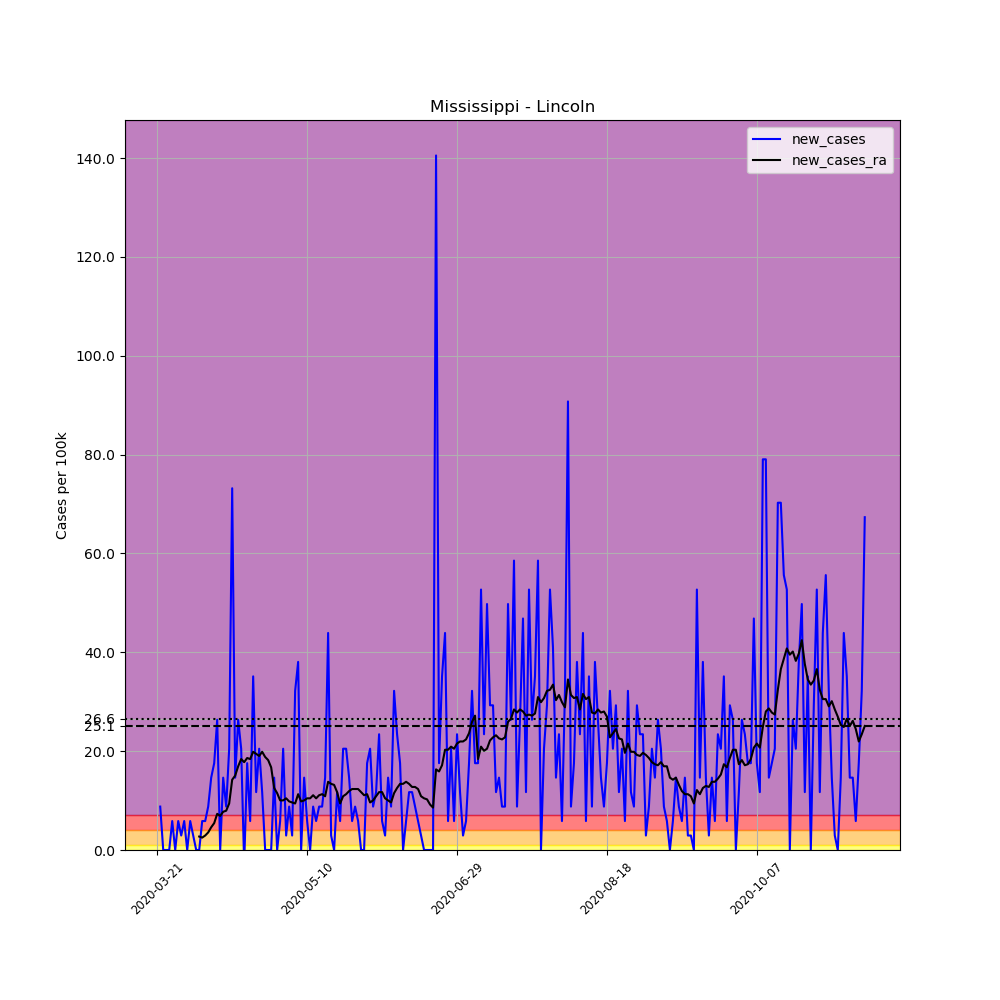

The file beside this chart, header and first rows:
, date, county, state, fips, cases, deaths, COUNTY, STNAME, CTYNAME, POPESTIMATE2019, per_100k, new_cases, new_cases_ra
233974, 2020-03-21, Lincoln, Mississippi, 28085, 1, 0, 85, Mississippi, Lincoln, 34153, 2.928, , 
233975, 2020-03-22, Lincoln, Mississippi, 28085, 4, 0, 85, Mississippi, Lincoln, 34153, 11.71, 8.784, 
233976, 2020-03-23, Lincoln, Mississippi, 28085, 4, 0, 85, Mississippi, Lincoln, 34153, 11.71, 0.0, 
233977, 2020-03-24, Lincoln, Mississippi, 28085, 4, 0, 85, Mississippi, Lincoln, 34153, 11.71, 0.0, 
233978, 2020-03-25, Lincoln, Mississippi, 28085, 4, 0, 85, Mississippi, Lincoln, 34153, 11.71, 0.0, 
233979, 2020-03-26, Lincoln, Mississippi, 28085, 6, 0, 85, Mississippi, Lincoln, 34153, 17.57, 5.856, 
233980, 2020-03-27, Lincoln, Mississippi, 28085, 6, 0, 85, Mississippi, Lincoln, 34153, 17.57, 0.0, 
233981, 2020-03-28, Lincoln, Mississippi, 28085, 8, 0, 85, Mississippi, Lincoln, 34153, 23.42, 5.856, 
233982, 2020-03-29, Lincoln, Mississippi, 28085, 9, 0, 85, Mississippi, Lincoln, 34153, 26.35, 2.928, 
233983, 2020-03-30, Lincoln, Mississippi, 28085, 11, 0, 85, Mississippi, Lincoln, 34153, 32.21, 5.856, 
233984, 2020-03-31, Lincoln, Mississippi, 28085, 11, 0, 85, Mississippi, Lincoln, 34153, 32.21, 0.0, 
233985, 2020-04-01, Lincoln, Mississippi, 28085, 13, 0, 85, Mississippi, Lincoln, 34153, 38.06, 5.856, 
233986, 2020-04-02, Lincoln, Mississippi, 28085, 14, 0, 85, Mississippi, Lincoln, 34153, 40.99, 2.928, 
233987, 2020-04-03, Lincoln, Mississippi, 28085, 14, 0, 85, Mississippi, Lincoln, 34153, 40.99, 0.0, 
233988, 2020-04-04, Lincoln, Mississippi, 28085, 14, 0, 85, Mississippi, Lincoln, 34153, 40.99, 0.0, 2.719
233989, 2020-04-05, Lincoln, Mississippi, 28085, 16, 0, 85, Mississippi, Lincoln, 34153, 46.85, 5.856, 2.51
233990, 2020-04-06, Lincoln, Mississippi, 28085, 18, 0, 85, Mississippi, Lincoln, 34153, 52.7, 5.856, 2.928
233991, 2020-04-07, Lincoln, Mississippi, 28085, 21, 1, 85, Mississippi, Lincoln, 34153, 61.49, 8.784, 3.555
233992, 2020-04-08, Lincoln, Mississippi, 28085, 26, 1, 85, Mississippi, Lincoln, 34153, 76.13, 14.64, 4.601
233993, 2020-04-09, Lincoln, Mississippi, 28085, 32, 2, 85, Mississippi, Lincoln, 34153, 93.7, 17.57, 5.438
233994, 2020-04-10, Lincoln, Mississippi, 28085, 41, 3, 85, Mississippi, Lincoln, 34153, 120, 26.35, 7.32
233995, 2020-04-11, Lincoln, Mississippi, 28085, 41, 3, 85, Mississippi, Lincoln, 34153, 120, 0.0, 6.902
233996, 2020-04-12, Lincoln, Mississippi, 28085, 46, 4, 85, Mississippi, Lincoln, 34153, 134.7, 14.64, 7.738
233997, 2020-04-13, Lincoln, Mississippi, 28085, 49, 4, 85, Mississippi, Lincoln, 34153, 143.5, 8.784, 7.947
233998, 2020-04-14, Lincoln, Mississippi, 28085, 56, 4, 85, Mississippi, Lincoln, 34153, 164, 20.5, 9.411
233999, 2020-04-15, Lincoln, Mississippi, 28085, 81, 4, 85, Mississippi, Lincoln, 34153, 237.2, 73.2, 14.22
234000, 2020-04-16, Lincoln, Mississippi, 28085, 86, 6, 85, Mississippi, Lincoln, 34153, 251.8, 14.64, 15.06
234001, 2020-04-17, Lincoln, Mississippi, 28085, 95, 6, 85, Mississippi, Lincoln, 34153, 278.2, 26.35, 16.94
234002, 2020-04-18, Lincoln, Mississippi, 28085, 102, 6, 85, Mississippi, Lincoln, 34153, 298.7, 20.5, 18.4
234003, 2020-04-19, Lincoln, Mississippi, 28085, 101, 6, 85, Mississippi, Lincoln, 34153, 295.7, -2.928, 17.78
234004, 2020-04-20, Lincoln, Mississippi, 28085, 107, 6, 85, Mississippi, Lincoln, 34153, 313.3, 17.57, 18.61
234005, 2020-04-21, Lincoln, Mississippi, 28085, 109, 6, 85, Mississippi, Lincoln, 34153, 319.2, 5.856, 18.4
234006, 2020-04-22, Lincoln, Mississippi, 28085, 121, 7, 85, Mississippi, Lincoln, 34153, 354.3, 35.14, 19.87
234007, 2020-04-23, Lincoln, Mississippi, 28085, 125, 7, 85, Mississippi, Lincoln, 34153, 366, 11.71, 19.45
234008, 2020-04-24, Lincoln, Mississippi, 28085, 132, 7, 85, Mississippi, Lincoln, 34153, 386.5, 20.5, 19.03
234009, 2020-04-25, Lincoln, Mississippi, 28085, 136, 8, 85, Mississippi, Lincoln, 34153, 398.2, 11.71, 19.87
234010, 2020-04-26, Lincoln, Mississippi, 28085, 136, 9, 85, Mississippi, Lincoln, 34153, 398.2, 0.0, 18.82
234011, 2020-04-27, Lincoln, Mississippi, 28085, 136, 9, 85, Mississippi, Lincoln, 34153, 398.2, 0.0, 18.2
234012, 2020-04-28, Lincoln, Mississippi, 28085, 136, 9, 85, Mississippi, Lincoln, 34153, 398.2, 0.0, 16.73
234013, 2020-04-29, Lincoln, Mississippi, 28085, 141, 9, 85, Mississippi, Lincoln, 34153, 412.8, 14.64, 12.55
234014, 2020-04-30, Lincoln, Mississippi, 28085, 141, 10, 85, Mississippi, Lincoln, 34153, 412.8, 0.0, 11.5
234015, 2020-05-01, Lincoln, Mississippi, 28085, 143, 11, 85, Mississippi, Lincoln, 34153, 418.7, 5.856, 10.04
234016, 2020-05-02, Lincoln, Mississippi, 28085, 150, 11, 85, Mississippi, Lincoln, 34153, 439.2, 20.5, 10.04
234017, 2020-05-03, Lincoln, Mississippi, 28085, 151, 11, 85, Mississippi, Lincoln, 34153, 442.1, 2.928, 10.46
234018, 2020-05-04, Lincoln, Mississippi, 28085, 154, 11, 85, Mississippi, Lincoln, 34153, 450.9, 8.784, 9.83
234019, 2020-05-05, Lincoln, Mississippi, 28085, 155, 12, 85, Mississippi, Lincoln, 34153, 453.8, 2.928, 9.621
234020, 2020-05-06, Lincoln, Mississippi, 28085, 166, 12, 85, Mississippi, Lincoln, 34153, 486, 32.21, 9.411
234021, 2020-05-07, Lincoln, Mississippi, 28085, 179, 12, 85, Mississippi, Lincoln, 34153, 524.1, 38.06, 11.29
234022, 2020-05-08, Lincoln, Mississippi, 28085, 179, 12, 85, Mississippi, Lincoln, 34153, 524.1, 0.0, 9.83
234023, 2020-05-09, Lincoln, Mississippi, 28085, 184, 13, 85, Mississippi, Lincoln, 34153, 538.8, 14.64, 10.04
234024, 2020-05-10, Lincoln, Mississippi, 28085, 186, 14, 85, Mississippi, Lincoln, 34153, 544.6, 5.856, 10.46
234025, 2020-05-11, Lincoln, Mississippi, 28085, 186, 14, 85, Mississippi, Lincoln, 34153, 544.6, 0.0, 10.46
234026, 2020-05-12, Lincoln, Mississippi, 28085, 189, 14, 85, Mississippi, Lincoln, 34153, 553.4, 8.784, 11.08
234027, 2020-05-13, Lincoln, Mississippi, 28085, 191, 15, 85, Mississippi, Lincoln, 34153, 559.2, 5.856, 10.46
234028, 2020-05-14, Lincoln, Mississippi, 28085, 194, 16, 85, Mississippi, Lincoln, 34153, 568, 8.784, 11.08
234029, 2020-05-15, Lincoln, Mississippi, 28085, 197, 17, 85, Mississippi, Lincoln, 34153, 576.8, 8.784, 11.29
234030, 2020-05-16, Lincoln, Mississippi, 28085, 202, 18, 85, Mississippi, Lincoln, 34153, 591.5, 14.64, 10.88
234031, 2020-05-17, Lincoln, Mississippi, 28085, 217, 18, 85, Mississippi, Lincoln, 34153, 635.4, 43.92, 13.8
234032, 2020-05-18, Lincoln, Mississippi, 28085, 218, 18, 85, Mississippi, Lincoln, 34153, 638.3, 2.928, 13.39
234033, 2020-05-19, Lincoln, Mississippi, 28085, 218, 18, 85, Mississippi, Lincoln, 34153, 638.3, 0.0, 13.18
... 177 more rows
